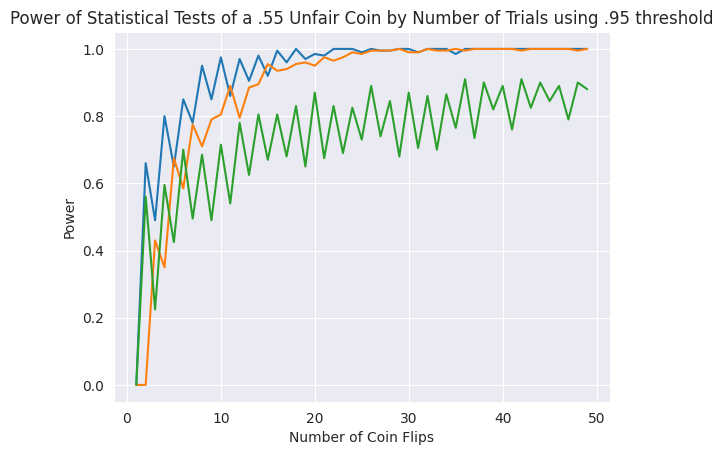

This chart was generated by the following Python code:
import numpy as np
import scipy.stats as st
import matplotlib.pyplot as plt
import seaborn as sns 
sns.set_style('darkgrid')
%matplotlib inline

#What does the power increase as we increase sample size?
powers = []
cutoff = .95 #Set the p-value threshold for rejecting the null hypothesis
#Iterate through various sample sizes
unfair_coin_prob = .75
for n in range(1,50):
    #Do multiple runs for that number of samples to compare
    p_val = []
    for i in range(200):
        n_heads = np.random.binomial(n, unfair_coin_prob)
        mu = n / 2
        sigma = np.sqrt(n*.5*(1-.5))
        z  = (n_heads - mu) / (sigma / np.sqrt(n))
        p_val.append(st.norm.cdf(np.abs(z)))
    cur_power = sum([1 if p >= cutoff else 0 for p in p_val])/200
    powers.append(cur_power)
plt.plot(list(range(1,50)), powers)
plt.title('Power of Statistical Tests of a .75 Unfair Coin by Number of Trials using .95 threshold')
plt.ylabel('Power')
plt.xlabel('Number of Coin Flips')

#What does the power increase as we increase sample size?
powers = []
cutoff = .99 #Set the p-value threshold for rejecting the null hypothesis
#Iterate through various sample sizes
unfair_coin_prob = .75
for n in range(1,50):
    #Do multiple runs for that number of samples to compare
    p_val = []
    for i in range(200):
        n_heads = np.random.binomial(n, unfair_coin_prob)
        mu = n / 2
        sigma = np.sqrt(n*.5*(1-.5))
        z  = (n_heads - mu) / (sigma / np.sqrt(n))
        p_val.append(st.norm.cdf(np.abs(z)))
    cur_power = sum([1 if p >= cutoff else 0 for p in p_val])/200
    powers.append(cur_power)
plt.plot(list(range(1,50)), powers)
plt.title('Power of Statistical Tests of a .75 Unfair Coin by Number of Trials using .99 threshold')
plt.ylabel('Power')
plt.xlabel('Number of Coin Flips')

#What does the power increase as we increase sample size?
powers = []
cutoff = .95 #Set the p-value threshold for rejecting the null hypothesis
#Iterate through various sample sizes
unfair_coin_prob = .55
for n in range(1,50):
    #Do multiple runs for that number of samples to compare
    p_val = []
    for i in range(200):
        n_heads = np.random.binomial(n, unfair_coin_prob)
        mu = n / 2
        sigma = np.sqrt(n*.5*(1-.5))
        z  = (n_heads - mu) / (sigma / np.sqrt(n))
        p_val.append(st.norm.cdf(np.abs(z)))
    cur_power = sum([1 if p >= cutoff else 0 for p in p_val])/200
    powers.append(cur_power)
plt.plot(list(range(1,50)), powers)
plt.title('Power of Statistical Tests of a .55 Unfair Coin by Number of Trials using .95 threshold')
plt.ylabel('Power')
plt.xlabel('Number of Coin Flips')





